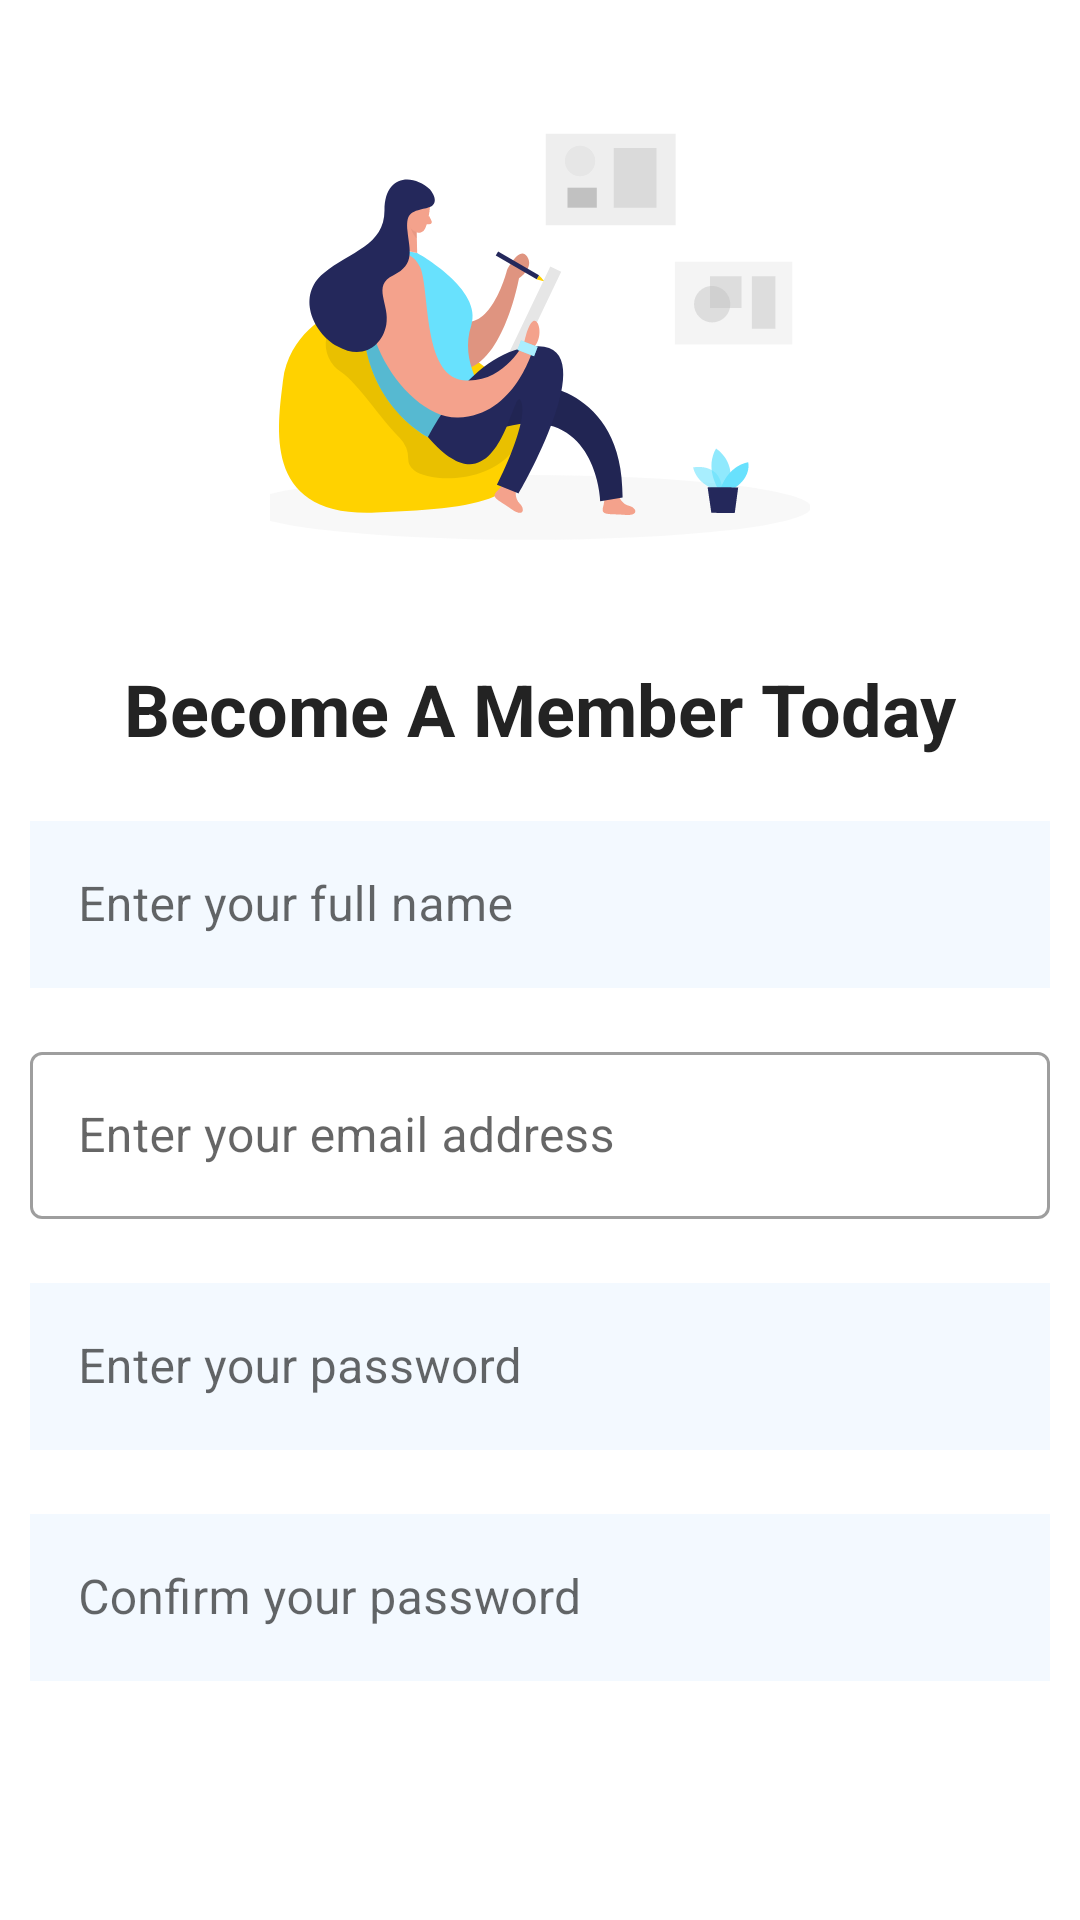

Here is an Android app screen rendered from its layout file. Give the layout XML and the strings, colors and styles it references.
<!-- AndroidManifest.xml: application theme Theme.MESTEccomerce -->
<!-- res/layout/activity_member_registration.xml -->
<?xml version="1.0" encoding="utf-8"?>
<androidx.core.widget.NestedScrollView xmlns:android="http://schemas.android.com/apk/res/android"
    xmlns:app="http://schemas.android.com/apk/res-auto"
    xmlns:tools="http://schemas.android.com/tools"
    android:layout_width="match_parent"
    android:layout_height="match_parent"
    tools:context=".MemberRegistration">

    <androidx.constraintlayout.widget.ConstraintLayout
        android:layout_width="match_parent"
        android:layout_height="match_parent">

    <ImageView
        android:id="@+id/designer_img"
        android:src="@drawable/designer"
        android:scaleType="centerCrop"
        android:layout_marginTop="24dp"
        android:layout_width="180dp"
        android:layout_height="180dp"
        app:layout_constraintTop_toTopOf="parent"
        app:layout_constraintStart_toStartOf="parent"
        app:layout_constraintEnd_toEndOf="parent"/>

    <TextView
        android:id="@+id/become_a_member"
        android:text="Become A Member Today"
        android:textSize="24dp"
        android:textStyle="bold"
        android:textColor="@color/black"
        android:layout_width="wrap_content"
        android:layout_height="wrap_content"
        app:layout_constraintTop_toBottomOf="@+id/designer_img"
        app:layout_constraintStart_toStartOf="parent"
        app:layout_constraintEnd_toEndOf="parent"
        android:layout_margin="16dp"/>

    <com.google.android.material.textfield.TextInputLayout
        android:id="@+id/text_input_layout_full_name"
        style="@style/Widget.MaterialComponents.TextInputLayout.OutlinedBox"
        android:layout_width="wrap_content"
        android:layout_height="wrap_content"
        app:layout_constraintStart_toStartOf="parent"
        app:layout_constraintEnd_toEndOf="parent"
        app:layout_constraintTop_toBottomOf="@+id/become_a_member"
        android:minWidth="340dp"
        android:layout_margin="16dp"
        app:hintEnabled="true"
        app:endIconDrawable="@drawable/ic_baseline_person_24"
        app:endIconMode="custom"
        app:endIconTint="@color/light_blue"
        app:boxCornerRadiusBottomEnd="4dp"
        app:boxCornerRadiusBottomStart="4dp"
        app:boxCornerRadiusTopEnd="4dp"
        app:boxCornerRadiusTopStart="4dp"
        android:elevation="8dp">

        <com.google.android.material.textfield.TextInputEditText
            android:id="@+id/edit_text_enter_full_name"
            android:layout_width="match_parent"
            android:layout_height="wrap_content"
            android:hint="Enter your full name"
            android:inputType="textPersonName"
            android:background="@color/light_blue_bg">

        </com.google.android.material.textfield.TextInputEditText>

    </com.google.android.material.textfield.TextInputLayout>

    <com.google.android.material.textfield.TextInputLayout
        android:id="@id/text_input_layout_email_address"
        style="@style/Widget.MaterialComponents.TextInputLayout.OutlinedBox"
        android:layout_width="wrap_content"
        android:layout_height="wrap_content"
        app:layout_constraintStart_toStartOf="parent"
        app:layout_constraintEnd_toEndOf="parent"
        app:layout_constraintTop_toBottomOf="@+id/text_input_layout_full_name"
        android:minWidth="340dp"
        android:layout_margin="16dp"
        app:hintEnabled="true"
        app:endIconDrawable="@drawable/ic_baseline_email_24"
        app:endIconMode="custom"
        app:endIconTint="@color/light_blue"
        app:boxCornerRadiusBottomEnd="4dp"
        app:boxCornerRadiusBottomStart="4dp"
        app:boxCornerRadiusTopEnd="4dp"
        app:boxCornerRadiusTopStart="4dp"
        android:elevation="8dp">

        <com.google.android.material.textfield.TextInputEditText
            android:id="@+id/edit_text_enter_email_address"
            android:layout_width="match_parent"
            android:layout_height="wrap_content"
            android:hint="Enter your email address"
            android:inputType="textEmailAddress"
            android:backgroundTint="@color/light_blue_bg"
            app:boxStrokeColor="@color/light_blue">

        </com.google.android.material.textfield.TextInputEditText>

    </com.google.android.material.textfield.TextInputLayout>

    <com.google.android.material.textfield.TextInputLayout
        android:id="@+id/text_input_layout_enter_password"
        style="@style/Widget.MaterialComponents.TextInputLayout.OutlinedBox"
        android:layout_width="wrap_content"
        android:layout_height="wrap_content"
        app:layout_constraintStart_toStartOf="parent"
        app:layout_constraintEnd_toEndOf="parent"
        app:layout_constraintTop_toBottomOf="@+id/text_input_layout_email_address"
        android:minWidth="340dp"
        android:layout_margin="16dp"
        app:hintEnabled="true"
        app:endIconDrawable="@drawable/ic_baseline_remove_red_eye_24"
        app:endIconMode="custom"
        app:endIconTint="@color/light_blue"
        app:boxCornerRadiusBottomEnd="4dp"
        app:boxCornerRadiusBottomStart="4dp"
        app:boxCornerRadiusTopEnd="4dp"
        app:boxCornerRadiusTopStart="4dp"
        android:elevation="8dp">

        <com.google.android.material.textfield.TextInputEditText
            android:id="@+id/edit_text_enter_password"
            android:layout_width="match_parent"
            android:layout_height="wrap_content"
            android:hint="Enter your password"
            android:inputType="textPassword"
            android:background="@color/light_blue_bg">

        </com.google.android.material.textfield.TextInputEditText>

    </com.google.android.material.textfield.TextInputLayout>

        <com.google.android.material.textfield.TextInputLayout
            android:id="@+id/text_input_layout_confirm_password"
            style="@style/Widget.MaterialComponents.TextInputLayout.OutlinedBox"
            android:layout_width="wrap_content"
            android:layout_height="wrap_content"
            app:layout_constraintStart_toStartOf="parent"
            app:layout_constraintEnd_toEndOf="parent"
            app:layout_constraintTop_toBottomOf="@+id/text_input_layout_enter_password"
            android:minWidth="340dp"
            android:layout_margin="16dp"
            app:hintEnabled="true"
            app:endIconDrawable="@drawable/ic_baseline_remove_red_eye_24"
            app:endIconMode="custom"
            app:endIconTint="@color/light_blue"
            app:boxCornerRadiusBottomEnd="4dp"
            app:boxCornerRadiusBottomStart="4dp"
            app:boxCornerRadiusTopEnd="4dp"
            app:boxCornerRadiusTopStart="4dp"
            android:elevation="8dp">

            <com.google.android.material.textfield.TextInputEditText
                android:id="@+id/edit_text_enter_confirm_password"
                android:layout_width="match_parent"
                android:layout_height="wrap_content"
                android:hint="Confirm your password"
                android:inputType="textPassword"
                android:background="@color/light_blue_bg">

            </com.google.android.material.textfield.TextInputEditText>

        </com.google.android.material.textfield.TextInputLayout>

        <Button
            android:id="@+id/sign_up_btn"
            style="@style/SecondaryButtonStyle"
            app:layout_constraintStart_toStartOf="parent"
            app:layout_constraintEnd_toEndOf="parent"
            app:layout_constraintTop_toBottomOf="@+id/text_input_layout_confirm_password"
            android:text="@string/sign_up"
            android:layout_margin="@dimen/margin_sm">
        </Button>

        <Button
            android:id="@+id/back_to_login_btn"
            style="@style/TertiaryButtonStyle"
            app:layout_constraintStart_toStartOf="parent"
            app:layout_constraintEnd_toEndOf="parent"
            app:layout_constraintTop_toBottomOf="@+id/sign_up_btn"
            android:text="@string/back_to_login"
            android:layout_margin="@dimen/margin_xs"
            android:backgroundTint="@color/white"
            android:textColor="@color/primary_color"
            android:elevation="0dp">
        </Button>

    </androidx.constraintlayout.widget.ConstraintLayout>
</androidx.core.widget.NestedScrollView>
<!-- resources referenced by this layout -->
<resources>
  <color name="black">#232323</color>
  <color name="light_blue">#71B8FF</color>
  <color name="light_blue_bg">#F3F9FF</color>
  <color name="primary_color">#3F51B5</color>
  <color name="white">#FFFFFFFF</color>
  <dimen name="margin_sm">16dp</dimen>
  <dimen name="margin_xs">8dp</dimen>
  <!-- drawable designer: vector/xml drawable (drawable, 6573 chars, omitted) -->
  <string name="back_to_login">Back to Login</string>
  <string name="sign_up">Sign Up</string>
  <style name="SecondaryButtonStyle" parent="ButtonStyle">
          <item name="android:backgroundTint">@color/accent_color</item>
          <item name="android:color">@color/white</item>
      </style>
  <style name="TertiaryButtonStyle" parent="ButtonStyle">
          <item name="android:backgroundTint">@color/white</item>
          <item name="android:color">@color/black</item>
          <item name="elevation">0dp</item>
      </style>
  <style name="Theme.MESTEccomerce" parent="Theme.MaterialComponents.DayNight.NoActionBar">
          
          <item name="colorPrimary">@color/purple_500</item>
          <item name="colorPrimaryVariant">@color/purple_700</item>
          <item name="colorOnPrimary">@color/white</item>
          
          <item name="colorSecondary">@color/teal_200</item>
          <item name="colorSecondaryVariant">@color/teal_700</item>
          <item name="colorOnSecondary">@color/black</item>
          
          <item name="android:statusBarColor">?attr/colorPrimaryVariant</item>
          
      </style>
  <style name="ButtonStyle" parent="Widget.MaterialComponents.Button">
          <item name="android:layout_width">wrap_content</item>
          <item name="android:layout_height">wrap_content</item>
          <item name="android:padding">@dimen/padding</item>
          <item name="android:minWidth">340dp</item>
      </style>
  <color name="accent_color">#FF5722</color>
  <color name="purple_500">#FF6200EE</color>
  <color name="purple_700">#FF3700B3</color>
  <color name="teal_200">#FF03DAC5</color>
  <color name="teal_700">#FF018786</color>
  <dimen name="padding">12dp</dimen>
</resources>
